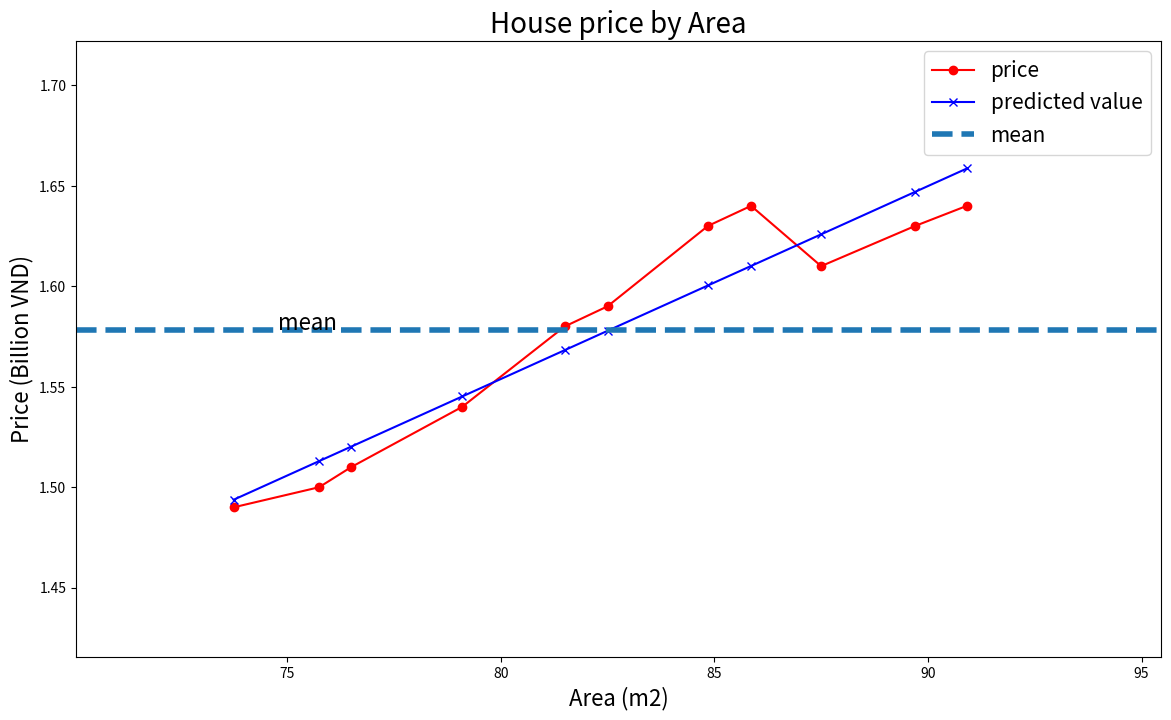

Here is the Python script that generated this plot:
import matplotlib.pyplot as plt
import numpy as np

# area
x = np.array([[73.75, 75.75, 76.5, 79.1, 81.5, 82.5, 84.85, 85.86, 87.5, 89.7, 90.91]]).T
# price
y = np.array([[1.49, 1.50, 1.51, 1.54, 1.58, 1.59, 1.63, 1.64, 1.61, 1.63, 1.64]]).T


def calculateB0B1(x, y):
    # Calculate the average
    xbar = np.mean(x)
    ybar = np.mean(y)
    x2bar = np.mean(x ** 2)
    x_ybar = np.mean(x * y)

    # Calculate b0, b1
    b1 = (xbar * ybar - x_ybar) / (xbar ** 2 - x2bar)
    b0 = ybar - b1 * xbar
    return b1, b0


# Calculate b0, b1
b1, b0 = calculateB0B1(x, y)
print("b1:", b1)
print("b0:", b0)

y_predicted = b0 + b1 * x
print(y_predicted)


# Visualize data
def showGraph(x, y, y_predicted, title="", xlabel="", ylabel=""):
    plt.figure(figsize=(14, 8))
    plt.plot(x, y, 'r-o', label="price")
    plt.plot(x, y_predicted, 'b-x', label="predicted value")

    x_min = np.min(x)
    y_min = np.min(y)
    x_max = np.max(x)
    y_max = np.max(y)

    # Mean y value
    ybar = np.mean(y)

    plt.axhline(ybar, linestyle='--', linewidth=4, label="mean")
    plt.axis([x_min * 0.95, x_max * 1.05, y_min * 0.95, y_max * 1.05])
    plt.xlabel(xlabel, fontsize=16)
    plt.ylabel(ylabel, fontsize=16)
    plt.text(x_min + 1.03, ybar, "mean", fontsize=16)
    plt.legend(fontsize=15)
    plt.title(title, fontsize=20)
    plt.show()


showGraph(x, y, y_predicted,
          title="House price by Area",
          xlabel="Area (m2)",
          ylabel="Price (Billion VND)")
